Photos from the image-classification dataset "dataset_cl" in the GitHub repository iwcyou/bacteria-concentration-prediction. Its 2 classes are: positive, weakly positive.

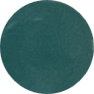
Label: positive

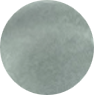
Label: weakly positive

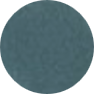
Label: positive

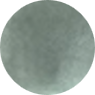
Label: weakly positive

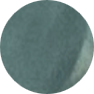
Label: positive

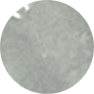
Label: weakly positive
